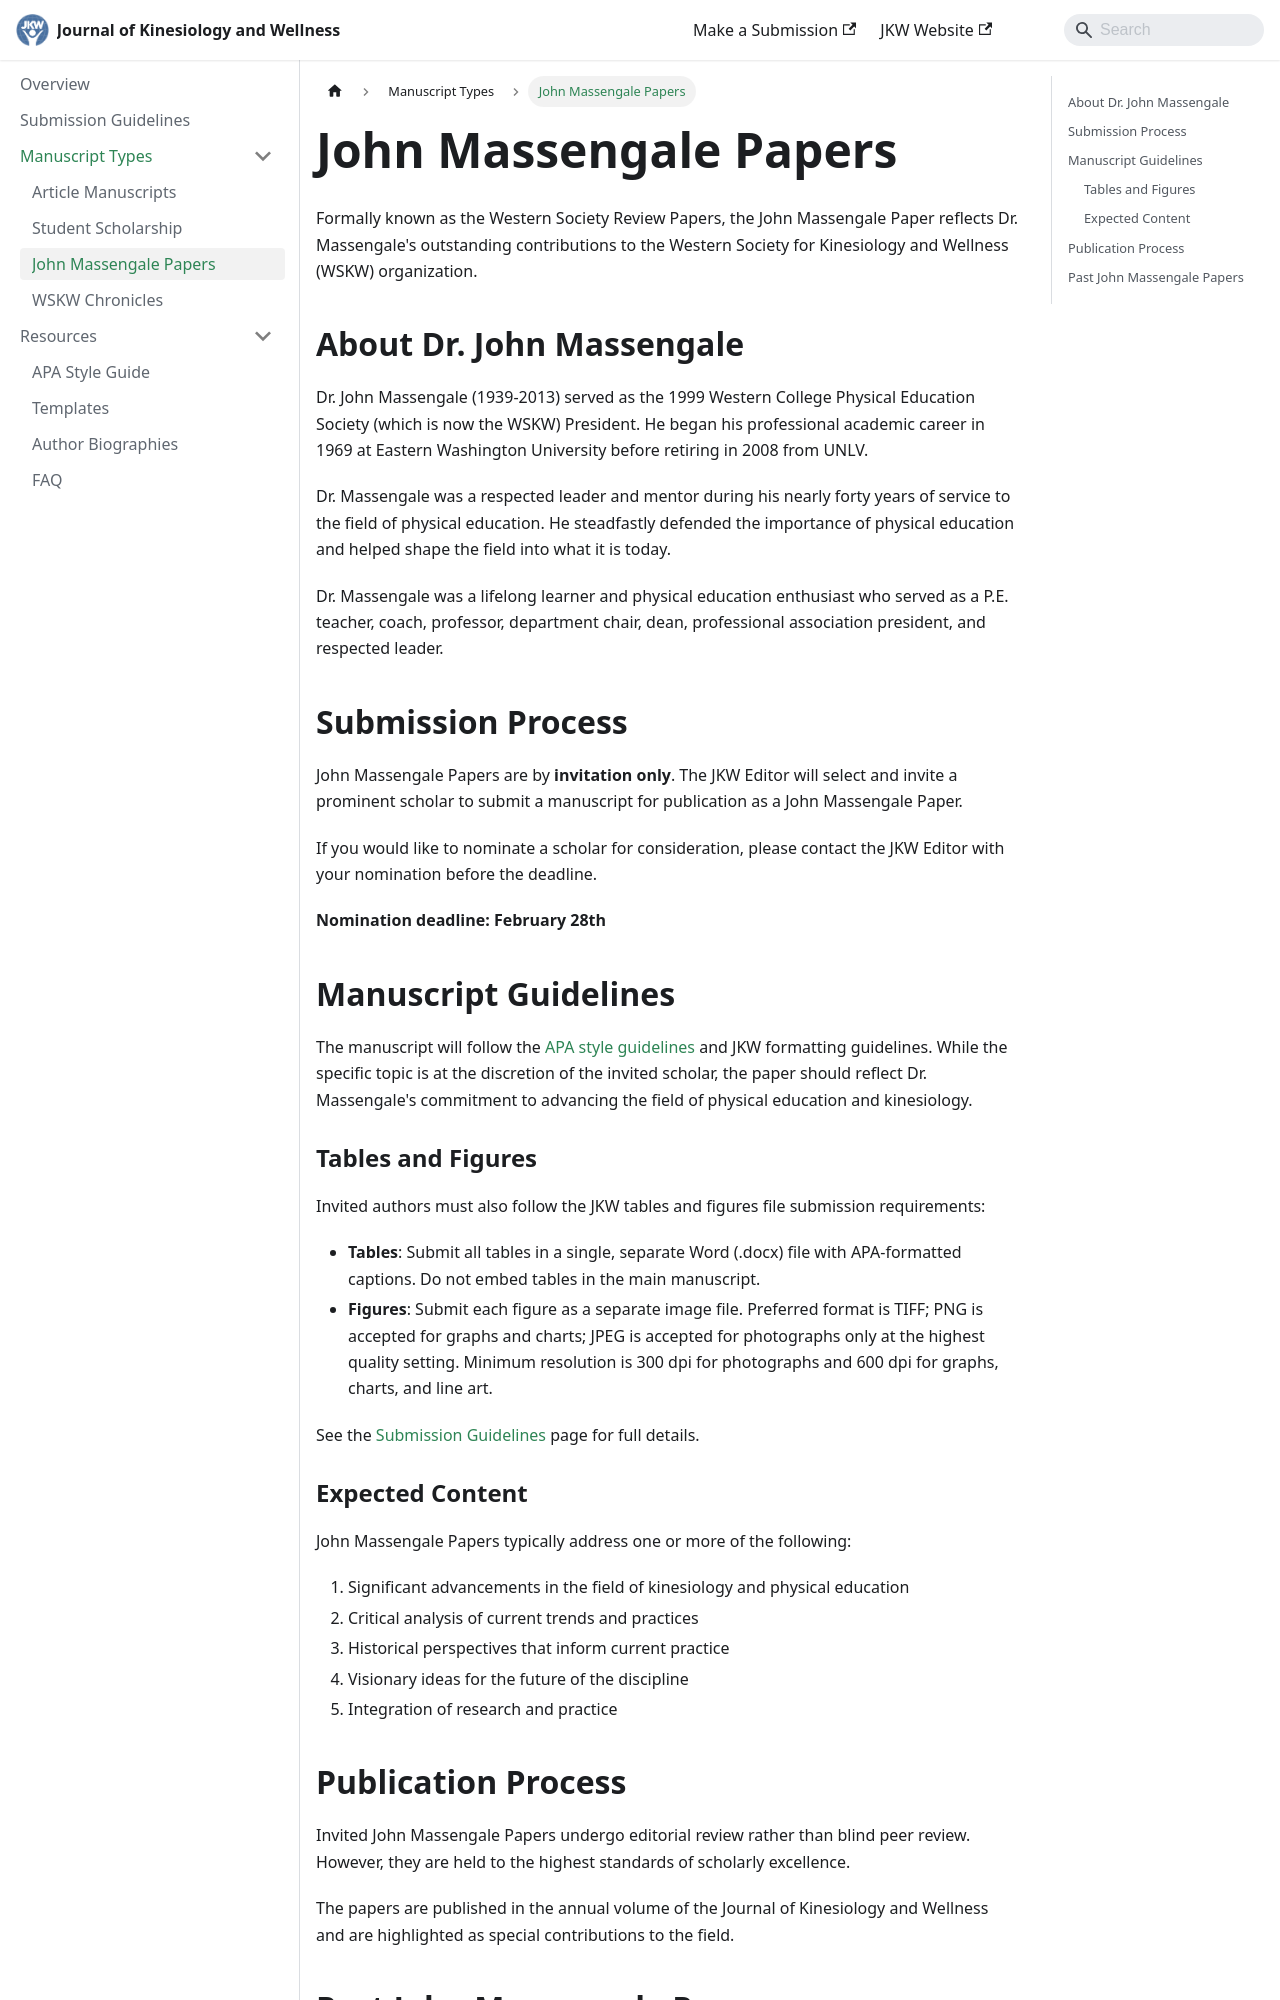

repository: wskwellness/jkw-guide · page: massengale-papers/index.html · generator: docusaurus

---
sidebar_position: 5
title: John Massengale Papers
---

# John Massengale Papers

Formally known as the Western Society Review Papers, the John Massengale Paper reflects Dr. Massengale's outstanding contributions to the Western Society for Kinesiology and Wellness (WSKW) organization.

## About Dr. John Massengale

Dr. John Massengale (1939-2013) served as the 1999 Western College Physical Education Society (which is now the WSKW) President. He began his professional academic career in 1969 at Eastern Washington University before retiring in 2008 from UNLV. 

Dr. Massengale was a respected leader and mentor during his nearly forty years of service to the field of physical education. He steadfastly defended the importance of physical education and helped shape the field into what it is today. 

Dr. Massengale was a lifelong learner and physical education enthusiast who served as a P.E. teacher, coach, professor, department chair, dean, professional association president, and respected leader.

## Submission Process

John Massengale Papers are by **invitation only**. The JKW Editor will select and invite a prominent scholar to submit a manuscript for publication as a John Massengale Paper. 

If you would like to nominate a scholar for consideration, please contact the JKW Editor with your nomination before the deadline.

**Nomination deadline: February 28th**

## Manuscript Guidelines

The manuscript will follow the [APA style guidelines](https://www.apastyle.org/) and JKW formatting guidelines. While the specific topic is at the discretion of the invited scholar, the paper should reflect Dr. Massengale's commitment to advancing the field of physical education and kinesiology.

### Tables and Figures

Invited authors must also follow the JKW tables and figures file submission requirements:

- **Tables**: Submit all tables in a single, separate Word (.docx) file with APA-formatted captions. Do not embed tables in the main manuscript.
- **Figures**: Submit each figure as a separate image file. Preferred format is TIFF; PNG is accepted for graphs and charts; JPEG is accepted for photographs only at the highest quality setting. Minimum resolution is 300 dpi for photographs and 600 dpi for graphs, charts, and line art.

See the [Submission Guidelines](/submission-guidelines) page for full details.
